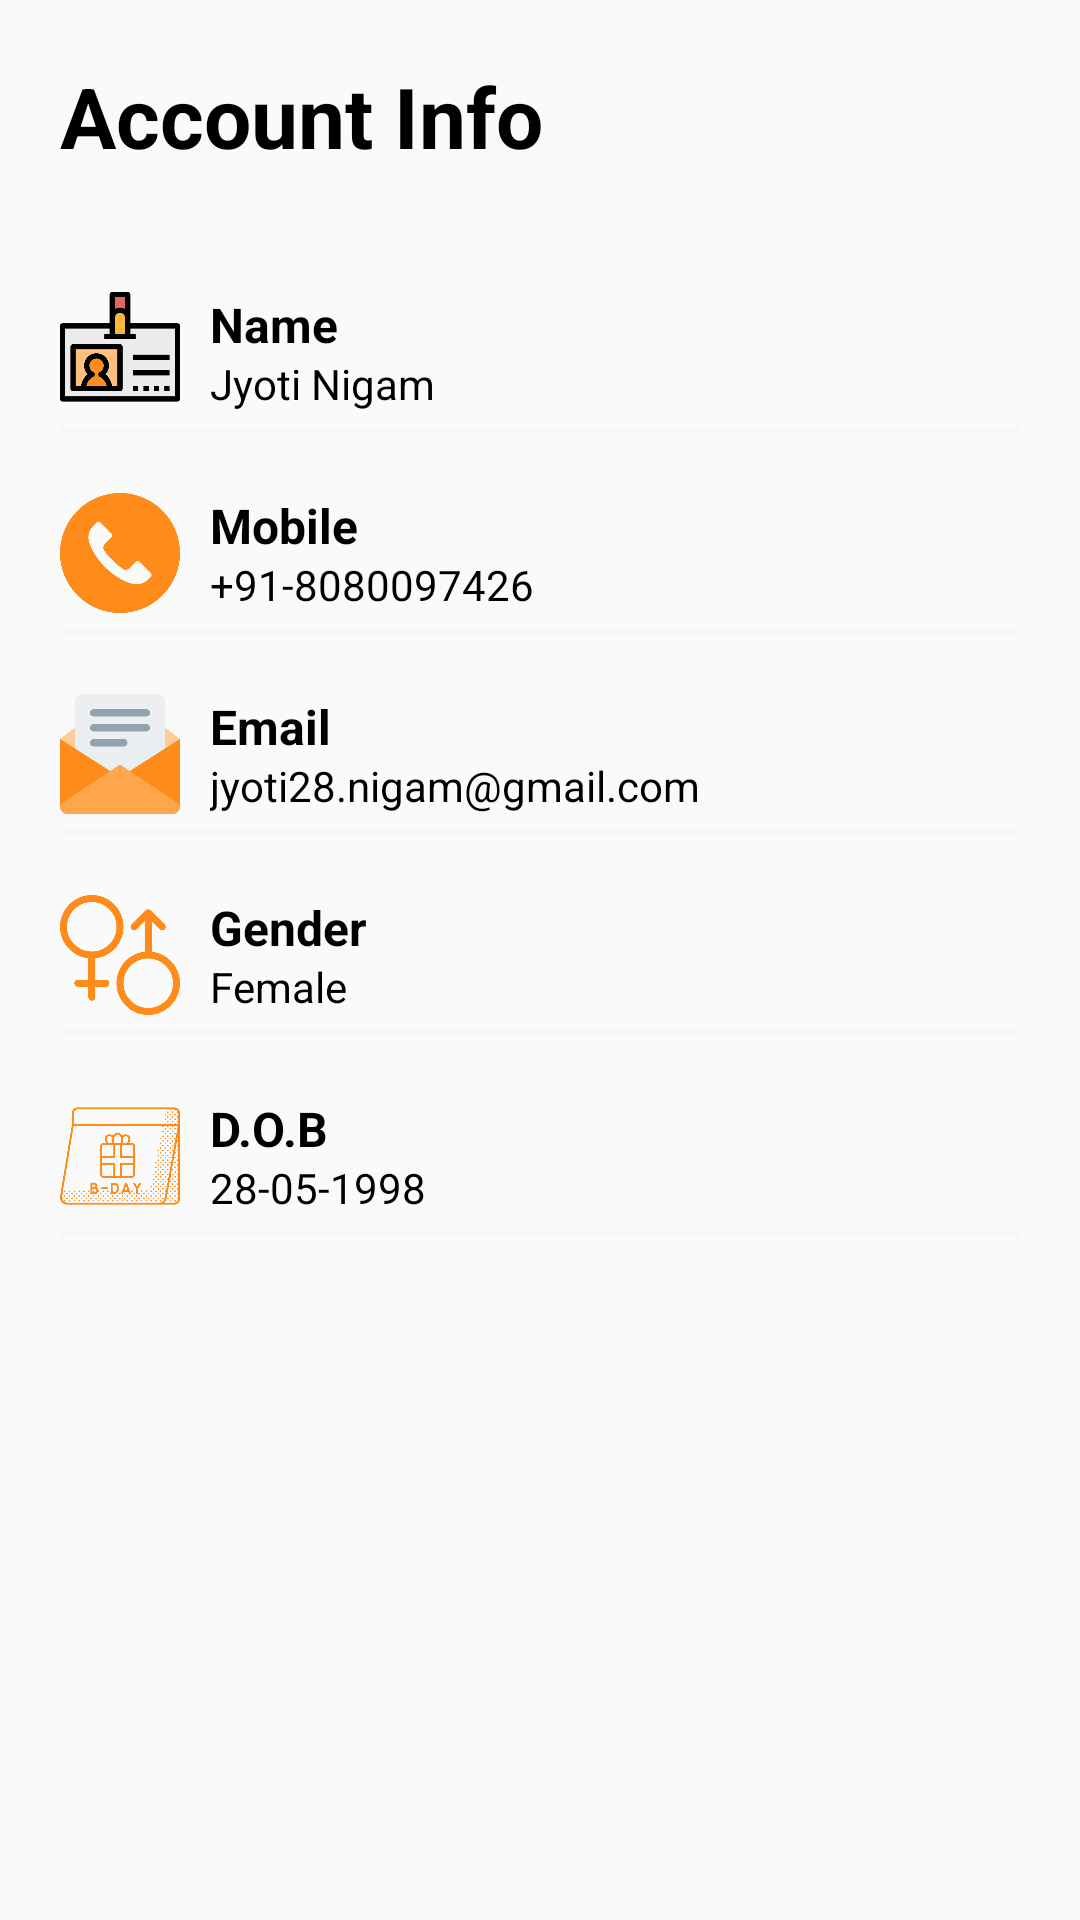

Produce the Android XML layout that renders to this screen, including the resource entries it uses.
<!-- AndroidManifest.xml: application theme AppTheme -->
<!-- res/layout/content_user_profile.xml -->
<?xml version="1.0" encoding="utf-8"?>
<androidx.core.widget.NestedScrollView
    xmlns:android="http://schemas.android.com/apk/res/android"
    xmlns:app="http://schemas.android.com/apk/res-auto"
    xmlns:tools="http://schemas.android.com/tools"
    android:layout_width="match_parent"
    android:layout_height="match_parent"
    app:layout_behavior="@string/appbar_scrolling_view_behavior"
    tools:context=".ui.view.UserProfileActivity"
    tools:showIn="@layout/activity_user_profile"
    >

    <LinearLayout
        android:layout_width="match_parent"
        android:layout_height="wrap_content"
        android:orientation="vertical"
        android:layout_marginTop="20dp"
        android:layout_marginLeft="20dp"
        android:layout_marginRight="20dp">

        <TextView
            style="@style/headerText"
            android:text="Account Info"
            android:layout_marginBottom="20dp"/>

        <RelativeLayout style="@style/profileDetailsLayout">
            <ImageView
                android:id="@+id/nameImageView"
                android:src="@drawable/user_name"
                style="@style/profileDetailsImage" />

            <TextView
                android:id="@+id/nameTextView"
                android:text="Name"
                android:layout_toRightOf="@id/nameImageView"
                style="@style/profileDetailsTextMain" />

            <TextView
                android:text="Jyoti Nigam"
                android:layout_toRightOf="@id/nameImageView"
                style="@style/profileDetailsMiniText" />

        </RelativeLayout>

        <View style="@style/proifleDetailsView" />
        <RelativeLayout style="@style/profileDetailsLayout">
            <ImageView
                android:id="@+id/mobileImageView"
                android:src="@drawable/user_mobile"
                style="@style/profileDetailsImage" />

            <TextView
                android:text="Mobile"
                android:layout_toRightOf="@id/mobileImageView"
                style="@style/profileDetailsTextMain"/>

            <TextView
                android:text="+91-8080097426"
                android:layout_toRightOf="@id/mobileImageView"
                style="@style/profileDetailsMiniText" />

        </RelativeLayout>

        <View style="@style/proifleDetailsView" />
        <RelativeLayout style="@style/profileDetailsLayout">
            <ImageView
                android:id="@+id/emailImageView"
                android:src="@drawable/user_email"
                style="@style/profileDetailsImage" />

            <TextView
                android:text="Email"
                android:layout_toRightOf="@id/emailImageView"
                style="@style/profileDetailsTextMain" />

            <TextView
                android:text="jyoti28.nigam@gmail.com"
                android:layout_toRightOf="@id/emailImageView"
                style="@style/profileDetailsMiniText" />

        </RelativeLayout>

        <View style="@style/proifleDetailsView" />
        <RelativeLayout style="@style/profileDetailsLayout">
            <ImageView
                android:id="@+id/addressImageView"
                android:src="@drawable/user_gender"
                style="@style/profileDetailsImage" />

            <TextView
                android:text="Gender"
                android:layout_toRightOf="@id/addressImageView"
                style="@style/profileDetailsTextMain" />

            <TextView
                android:text="Female"
                android:layout_toRightOf="@id/addressImageView"
                style="@style/profileDetailsMiniText" />

        </RelativeLayout>

        <View style="@style/proifleDetailsView" />
        <RelativeLayout style="@style/profileDetailsLayout">
            <ImageView
                android:id="@+id/dobImageView"
                android:src="@drawable/user_birthday"
                style="@style/profileDetailsImage" />

            <TextView
                android:text="D.O.B"
                android:layout_toRightOf="@id/dobImageView"
                style="@style/profileDetailsTextMain" />

            <TextView
                android:text="28-05-1998"
                android:layout_toRightOf="@id/dobImageView"
                style="@style/profileDetailsMiniText" />

        </RelativeLayout>

        <View style="@style/proifleDetailsView" />

    </LinearLayout>

</androidx.core.widget.NestedScrollView>
<!-- res/layout/activity_user_profile.xml (included above) -->
<?xml version="1.0" encoding="utf-8"?>
<androidx.coordinatorlayout.widget.CoordinatorLayout xmlns:android="http://schemas.android.com/apk/res/android"
    xmlns:app="http://schemas.android.com/apk/res-auto"
    xmlns:tools="http://schemas.android.com/tools"
    android:layout_width="match_parent"
    android:layout_height="match_parent"
    android:fitsSystemWindows="true"
    tools:context=".ui.view.UserProfileActivity"
    android:background="#fff"
    >

    <com.google.android.material.appbar.AppBarLayout
        android:id="@+id/app_bar"
        android:layout_width="match_parent"
        android:layout_height="wrap_content"
        android:fitsSystemWindows="true"
        android:theme="@style/AppTheme.AppBarOverlay">

        <com.google.android.material.appbar.CollapsingToolbarLayout
            android:id="@+id/toolbar_layout"
            android:layout_width="match_parent"
            android:layout_height="match_parent"
            android:fitsSystemWindows="true"
            app:layout_scrollFlags="scroll|exitUntilCollapsed"
            app:toolbarId="@+id/toolbar"
            app:expandedTitleMarginEnd="64dp"
            app:expandedTitleMarginStart="48dp"
            app:expandedTitleTextAppearance="@style/TransparentText"
            app:contentScrim="@color/orange">

            

            <LinearLayout
                android:layout_width="match_parent"
                android:layout_height="wrap_content"
                android:layout_centerInParent="true"
                android:gravity="center_horizontal"
                android:orientation="vertical"
                android:id="@+id/linearLayout"
                android:background="@drawable/user_profile_bk">

                <ImageView
                    android:layout_width="1500dp"
                    android:layout_height="150dp"
                    android:src="@drawable/empty_profile_image" />

                <TextView
                    android:layout_width="wrap_content"
                    android:layout_height="wrap_content"
                    android:text="Hello"
                    android:textSize="28dp"
                    android:textStyle="bold"/>

                <TextView
                    android:layout_width="wrap_content"
                    android:layout_height="wrap_content"
                    android:text="Jyoti Nigam"
                    android:textSize="12dp"
                    android:textStyle="bold"/>

                <RelativeLayout
                    android:layout_width="match_parent"
                    android:layout_height="wrap_content"
                    android:gravity="center"
                    android:layout_gravity="bottom"
                    android:layout_marginTop="20dp"
                    android:background="@color/profileBackground">

                    <View
                        android:id="@+id/viewBack"
                        android:layout_alignParentTop="true"
                        android:layout_width="match_parent"
                        android:layout_height="30dp"
                        android:background="@drawable/user_profile_bk"/>

                    <TextView
                        android:text="Go to\nHome"
                        style="@style/profileStyledBackButton" />
                </RelativeLayout>

            </LinearLayout>

            <androidx.appcompat.widget.Toolbar
                android:id="@+id/toolbar"
                android:layout_width="match_parent"
                android:layout_height="?attr/actionBarSize"
                app:layout_collapseMode="pin"
                app:popupTheme="@style/AppTheme.PopupOverlay" />

        </com.google.android.material.appbar.CollapsingToolbarLayout>
    </com.google.android.material.appbar.AppBarLayout>

    <include layout="@layout/content_user_profile" />

</androidx.coordinatorlayout.widget.CoordinatorLayout>
<!-- resources referenced by this layout -->
<resources>
  <color name="orange">#e67300</color>
  <color name="profileBackground">#fff</color>
  <color name="profilePrimaryDark">#FF3B30</color>
  <!-- drawable user_profile_bk (drawable) -->
  <?xml version="1.0" encoding="utf-8"?>
  <shape xmlns:android="http://schemas.android.com/apk/res/android" android:shape="rectangle" >
      <gradient
          android:angle="0"
          android:centerX="35%"
          android:startColor="#fff2e6"
          android:centerColor="#ffd9b3"
          android:endColor="#ffb366"
          android:type="linear"
          />
  </shape>
  <style name="AppTheme.AppBarOverlay" parent="ThemeOverlay.AppCompat.Dark.ActionBar" />
  <style name="AppTheme.PopupOverlay" parent="ThemeOverlay.AppCompat.Light" />
  <style name="TransparentText" parent="@android:style/TextAppearance">
          <item name="android:textColor">#00000000</item>
      </style>
  <style name="headerText" parent="parent">
          <item name="android:textSize">@dimen/headerTextSize</item>
          <item name="android:textColor">@color/blackTextColor</item>
          <item name="android:textStyle">bold</item>
      </style>
  <style name="profileDetailsImage">
          <item name="android:layout_width">40dp</item>
          <item name="android:layout_height">40dp</item>
          <item name="android:layout_alignParentTop">true</item>
          <item name="android:layout_alignParentLeft">true</item>
      </style>
  <style name="profileDetailsLayout" parent="parent">
          <item name="android:layout_marginTop">20dp</item>
      </style>
  <style name="profileDetailsMiniText" parent="viewParent">
          <item name="android:layout_alignParentBottom">true</item>
          <item name="android:textColor">@color/blackTextColor</item>
          <item name="android:textSize">14sp</item>
          <item name="android:layout_marginLeft">10dp</item>
      </style>
  <style name="profileDetailsTextMain" parent="viewParent">
          <item name="android:textColor">@color/blackTextColor</item>
          <item name="android:textStyle">bold</item>
          <item name="android:textSize">16sp</item>
          <item name="android:layout_marginLeft">10dp</item>
      </style>
  <style name="proifleDetailsView">
          <item name="android:layout_width">match_parent</item>
          <item name="android:layout_height">2dp</item>
          <item name="android:background">@color/profileAccentColor</item>
          <item name="android:layout_marginTop">5dp</item>
      </style>
  <style name="parent">
          <item name="android:layout_width">match_parent</item>
          <item name="android:layout_height">wrap_content</item>
      </style>
  <dimen name="headerTextSize">28sp</dimen>
  <color name="blackTextColor">#000</color>
  <style name="viewParent">
          <item name="android:layout_width">wrap_content</item>
          <item name="android:layout_height">wrap_content</item>
      </style>
  <color name="profileAccentColor">#F7F7F7</color>
  <color name="colorPrimary">#FFFFFFFF</color>
  <color name="colorPrimaryDark">#FFFFFFFF</color>
  <color name="colorAccent">#e67300</color>
  <style name="MyActionBar" parent="@android:style/Widget.Holo.Light.ActionBar">
          <item name="android:background">#FFFFFF</item>
          <item name="android:titleTextStyle">@style/MyActionBarTitleText</item>
      </style>
  <color name="black">#FF000000</color>
  <style name="DrawerHamburgerStyle" parent="@style/Widget.AppCompat.DrawerArrowToggle">
          <item name="spinBars">true</item>
          <item name="color">@android:color/black</item>
      </style>
  <style name="MyOverflowTheme" parent="@android:style/Theme.Holo">
          <item name="android:src">@drawable/ic_baseline_more_vert_24</item>
  
      </style>
  <style name="MyActionBarTitleText" parent="@android:style/TextAppearance.Holo.Widget.ActionBar.Title">
          <item name="android:textColor">@color/white</item>
      </style>
  <color name="white">#FFFFFFFF</color>
</resources>
